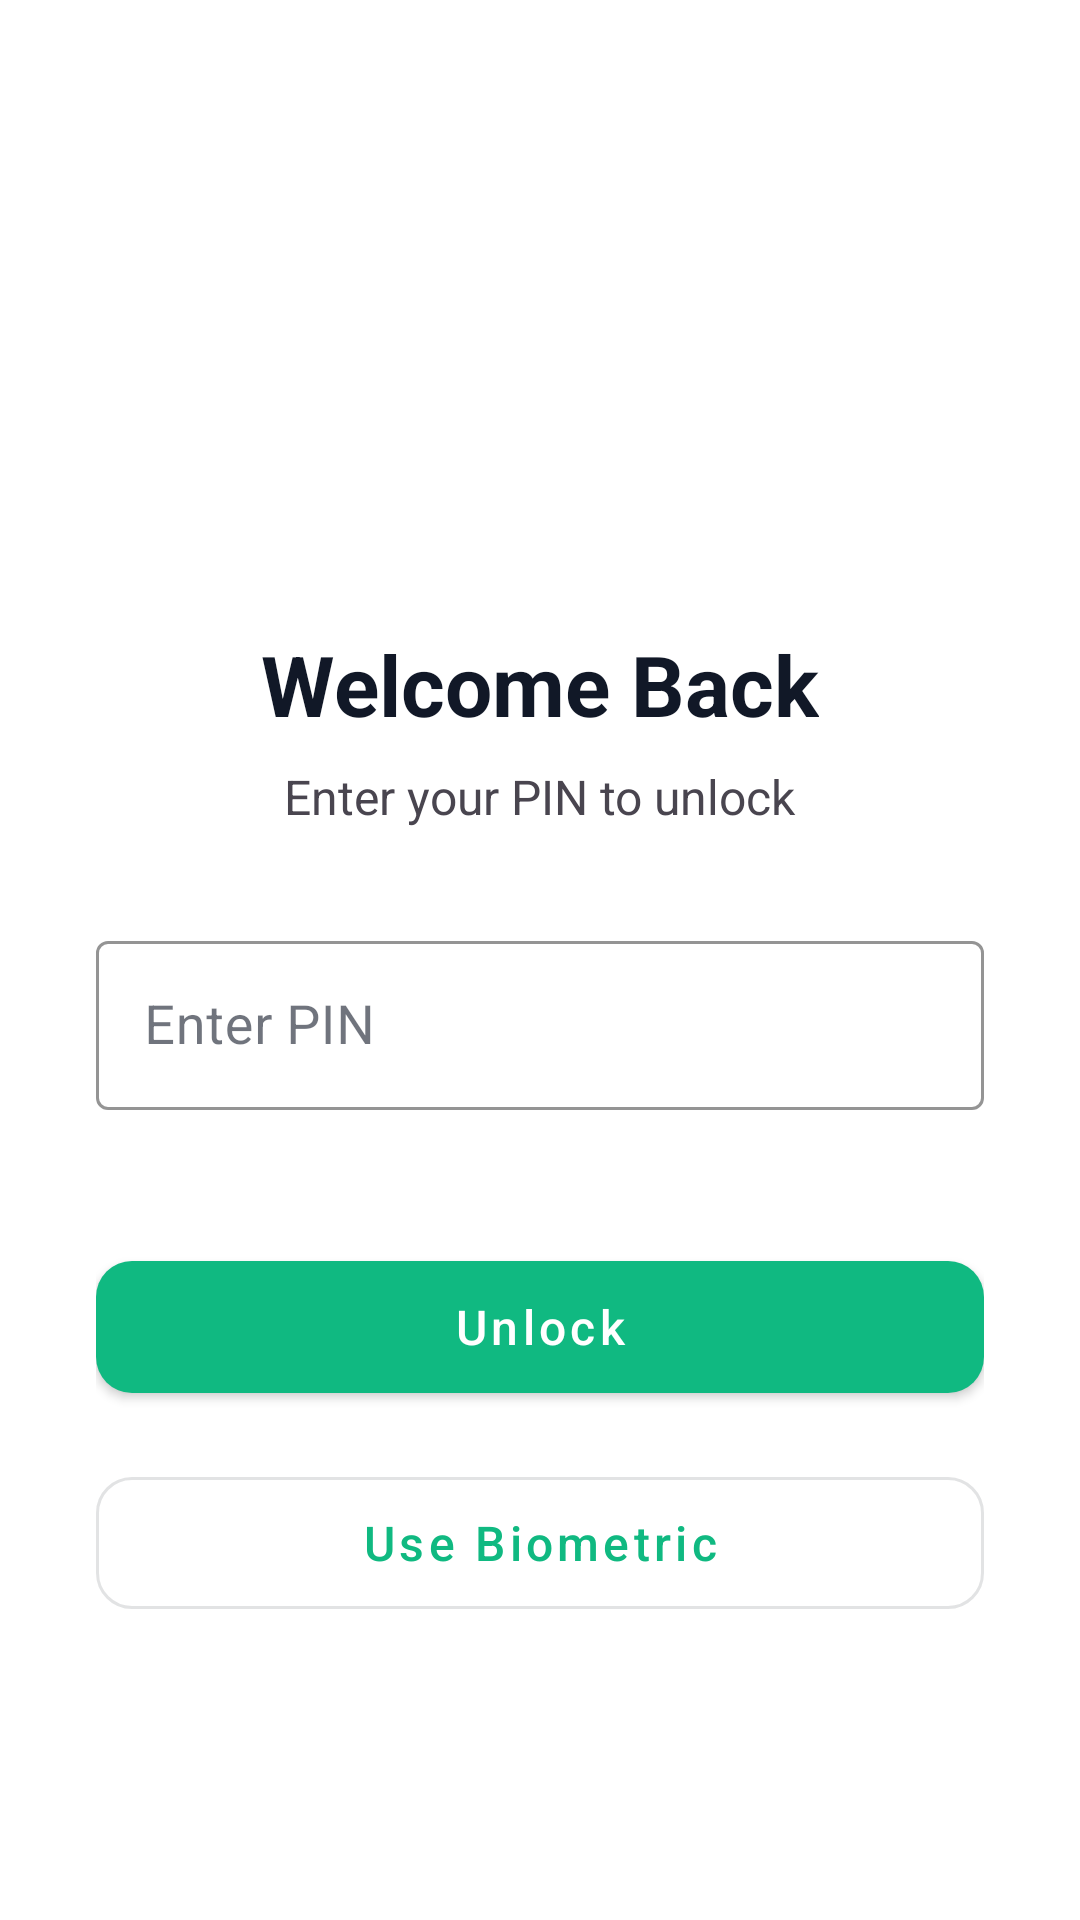

Produce the Android XML layout that renders to this screen, including the resource entries it uses.
<!-- AndroidManifest.xml: activity theme Theme.MobiGPT -->
<!-- res/layout/activity_lock_screen.xml -->
<?xml version="1.0" encoding="utf-8"?>
<LinearLayout xmlns:android="http://schemas.android.com/apk/res/android"
    xmlns:app="http://schemas.android.com/apk/res-auto"
    android:id="@+id/lock_screen_root"
    android:layout_width="match_parent"
    android:layout_height="match_parent"
    android:orientation="vertical"
    android:gravity="center"
    android:padding="32dp"
    android:background="?attr/colorSurface">
    
    
    <ImageView
        android:id="@+id/lock_icon"
        android:layout_width="80dp"
        android:layout_height="80dp"
        android:layout_marginBottom="32dp"
        android:src="@drawable/ic_lock"
        app:tint="?attr/colorPrimary"
        android:contentDescription="@string/lock_icon" />
    
    
    <TextView
        android:id="@+id/lock_title"
        android:layout_width="wrap_content"
        android:layout_height="wrap_content"
        android:text="@string/welcome_back"
        android:textSize="28sp"
        android:textStyle="bold"
        android:textColor="?attr/colorOnSurface"
        android:layout_marginBottom="8dp" />
    
    
    <TextView
        android:id="@+id/lock_subtitle"
        android:layout_width="wrap_content"
        android:layout_height="wrap_content"
        android:text="@string/enter_pin_to_unlock"
        android:textSize="16sp"
        android:textColor="?attr/colorOnSurfaceVariant"
        android:layout_marginBottom="32dp" />
    
    
    <com.google.android.material.textfield.TextInputLayout
        android:id="@+id/pin_input_layout"
        android:layout_width="match_parent"
        android:layout_height="wrap_content"
        android:layout_marginBottom="24dp"
        app:boxStrokeColor="?attr/colorPrimary"
        app:hintTextColor="?attr/colorPrimary"
        app:errorEnabled="true"
        style="@style/Widget.MaterialComponents.TextInputLayout.OutlinedBox">
        
        <com.google.android.material.textfield.TextInputEditText
            android:id="@+id/pin_input"
            android:layout_width="match_parent"
            android:layout_height="wrap_content"
            android:hint="@string/enter_pin"
            android:inputType="numberPassword"
            android:maxLength="6"
            android:textSize="18sp"
            android:paddingVertical="16dp" />
    
    </com.google.android.material.textfield.TextInputLayout>
    
    
    <com.google.android.material.button.MaterialButton
        android:id="@+id/unlock_button"
        android:layout_width="match_parent"
        android:layout_height="56dp"
        android:text="@string/unlock"
        android:textSize="16sp"
        android:textAllCaps="false"
        app:cornerRadius="12dp"
        android:layout_marginBottom="16dp"
        style="@style/Widget.MaterialComponents.Button" />
    
    
    <com.google.android.material.button.MaterialButton
        android:id="@+id/use_biometric_button"
        android:layout_width="match_parent"
        android:layout_height="56dp"
        android:text="@string/use_biometric"
        android:textSize="16sp"
        android:textAllCaps="false"
        app:cornerRadius="12dp"
        app:icon="@drawable/ic_fingerprint"
        app:iconGravity="textStart"
        style="@style/Widget.MaterialComponents.Button.OutlinedButton" />

</LinearLayout>
<!-- resources referenced by this layout -->
<resources>
  <string name="enter_pin">Enter PIN</string>
  <string name="enter_pin_to_unlock">Enter your PIN to unlock</string>
  <string name="lock_icon">Lock icon</string>
  <string name="unlock">Unlock</string>
  <string name="use_biometric">Use Biometric</string>
  <string name="welcome_back">Welcome Back</string>
  <style name="Theme.MobiGPT" parent="Base.Theme.MobiGPT" />
  <color name="accent_green">#10B981</color>
  <color name="accent_green_dark">#059669</color>
  <color name="accent_green_light">#34D399</color>
  <color name="bottom_nav_indicator">#D1FAE5</color>
  <color name="user_message_bg_light">#10B981</color>
  <color name="ai_message_bg_light">#F9FAFB</color>
  <color name="message_input_bg_light">#F3F4F6</color>
  <color name="chat_bg_light">#FFFFFF</color>
  <color name="surface_light">#FFFFFF</color>
  <color name="text_primary_light">#111827</color>
  <color name="text_secondary_light">#6B7280</color>
  <color name="border_light">#E5E7EB</color>
  <color name="spinner_bg_light">#FFFFFF</color>
  <color name="download_progress_bg_light">#F3F4F6</color>
  <color name="background_light">#F9FAFB</color>
  <style name="Widget.App.PopupMenu" parent="Widget.AppCompat.PopupMenu">
          <item name="android:popupBackground">@drawable/popup_menu_background</item>
          <item name="android:textColor">?attr/textColorPrimary</item>
      </style>
  <style name="Widget.App.PopupMenu.Overflow" parent="Widget.AppCompat.PopupMenu.Overflow">
          <item name="android:popupBackground">@drawable/popup_menu_background</item>
          <item name="android:textColor">?attr/textColorPrimary</item>
      </style>
  <style name="TextAppearance.App.Menu" parent="TextAppearance.Material3.BodyMedium">
          <item name="android:textColor">?attr/textColorPrimary</item>
          <item name="android:textSize">14.5sp</item>
          <item name="android:fontFamily">sans-serif-medium</item>
      </style>
  <!-- drawable popup_menu_background (drawable) -->
  <?xml version="1.0" encoding="utf-8"?>
  <shape xmlns:android="http://schemas.android.com/apk/res/android"
      android:shape="rectangle">
      <solid android:color="@color/surface_light" />
      <corners android:radius="16dp" />
      <stroke
          android:width="1dp"
          android:color="@color/border_light" />
      <padding
          android:left="6dp"
          android:top="6dp"
          android:right="6dp"
          android:bottom="6dp" />
  </shape>
  <style name="Preference.Material3" parent="Preference.Material">
          <item name="android:layout">@layout/preference_material_custom</item>
          <item name="allowDividerAbove">false</item>
          <item name="allowDividerBelow">false</item>
          <item name="iconSpaceReserved">true</item>
      </style>
  <style name="Preference.SwitchPreferenceCompat.Material3" parent="Preference.SwitchPreferenceCompat.Material">
          <item name="android:layout">@layout/preference_material_custom</item>
          <item name="allowDividerAbove">false</item>
          <item name="allowDividerBelow">false</item>
          <item name="iconSpaceReserved">true</item>
      </style>
  <style name="Preference.Category.Material3" parent="Preference.Category.Material">
          <item name="android:layout">@layout/preference_category_material_custom</item>
          <item name="allowDividerAbove">true</item>
          <item name="allowDividerBelow">false</item>
      </style>
  <style name="Preference.SeekBarPreference.Material3" parent="Preference.SeekBarPreference.Material">
          <item name="android:layout">@layout/preference_seekbar_material_custom</item>
          <item name="allowDividerAbove">false</item>
          <item name="allowDividerBelow">false</item>
          <item name="iconSpaceReserved">true</item>
      </style>
</resources>
